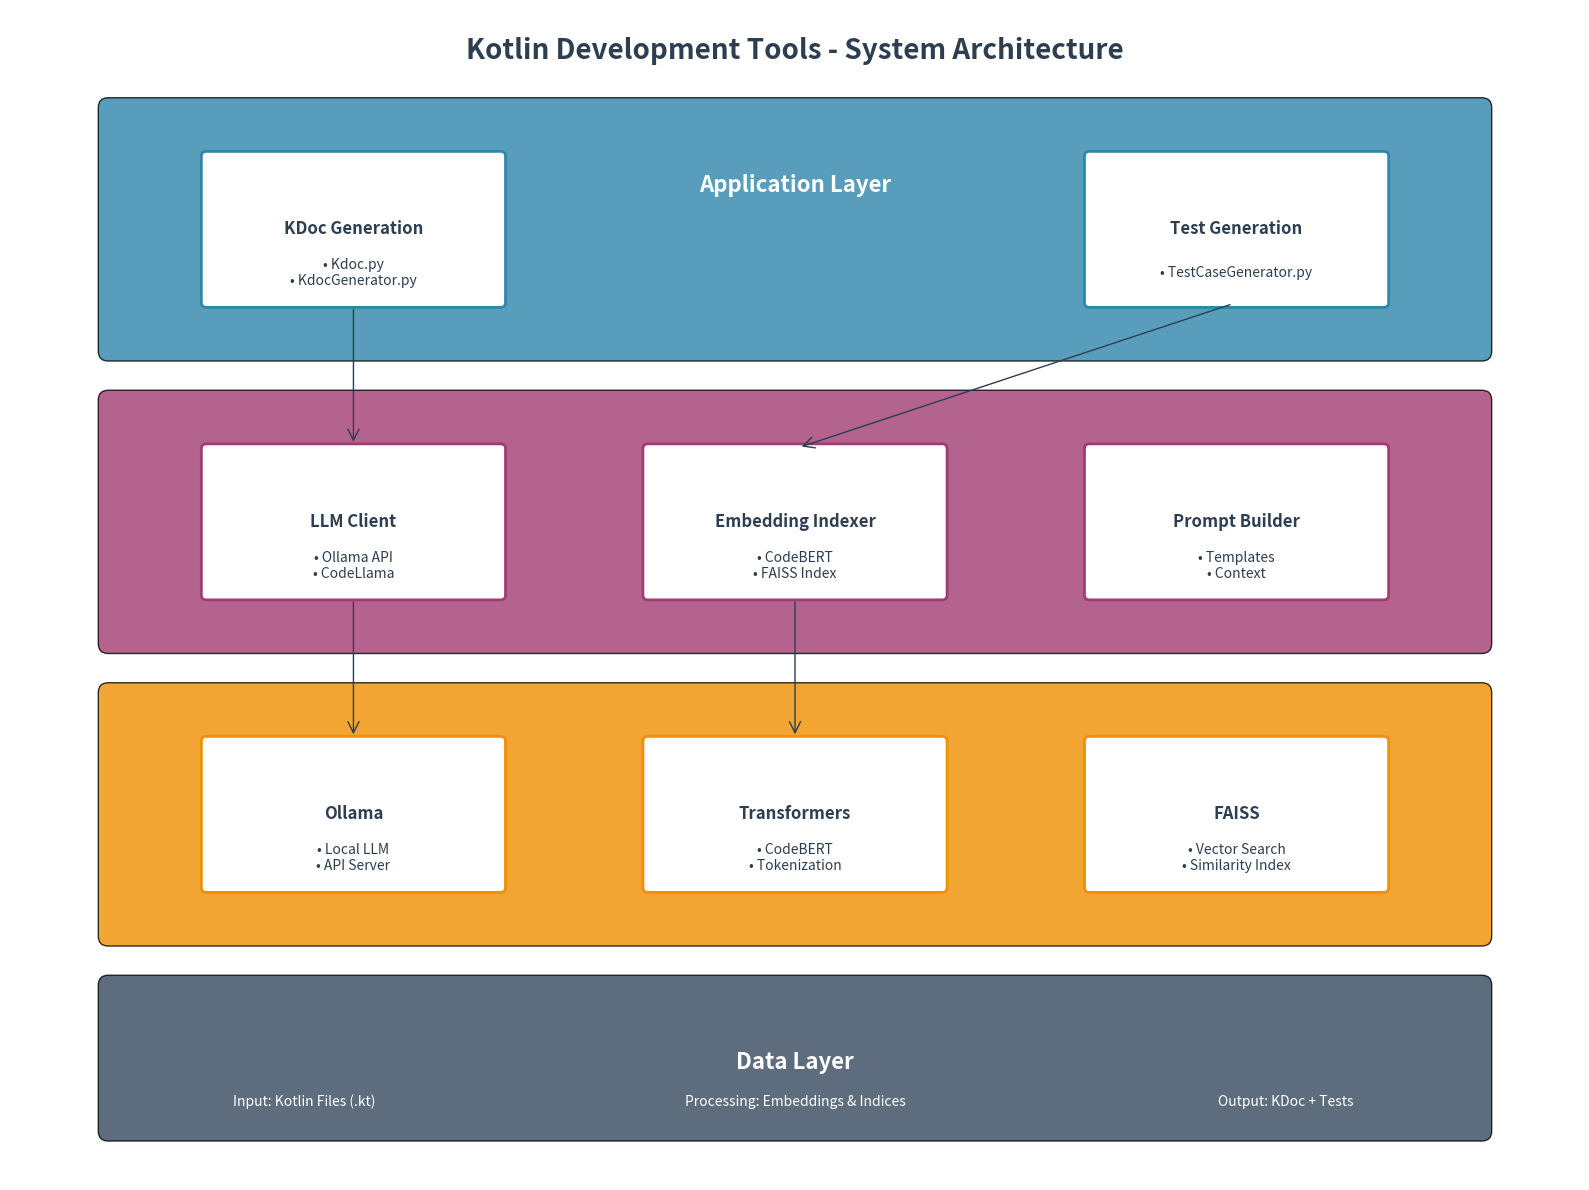
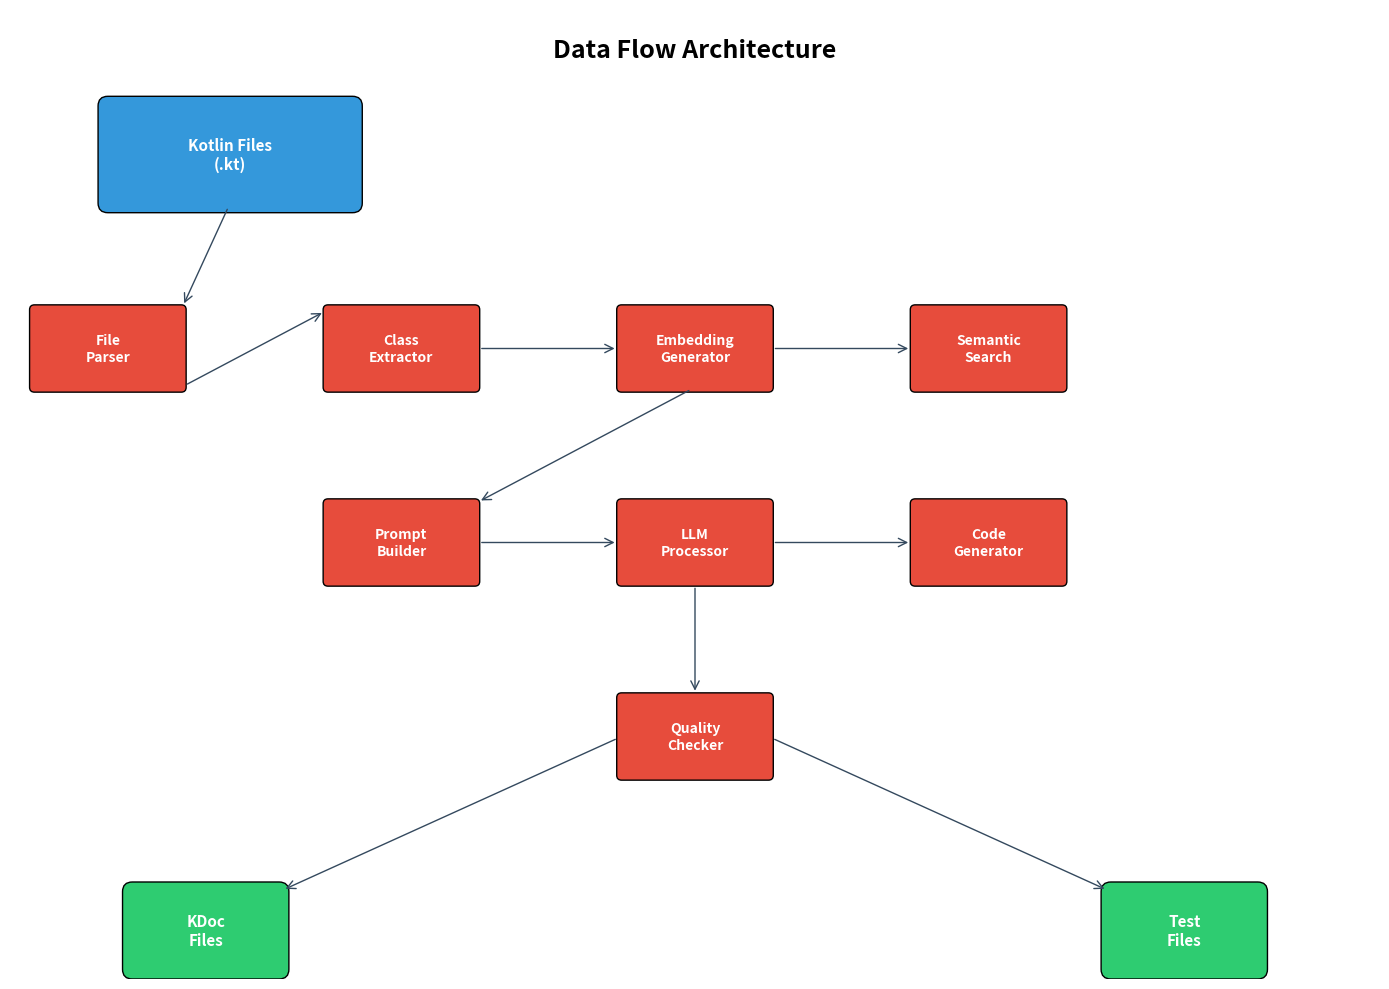
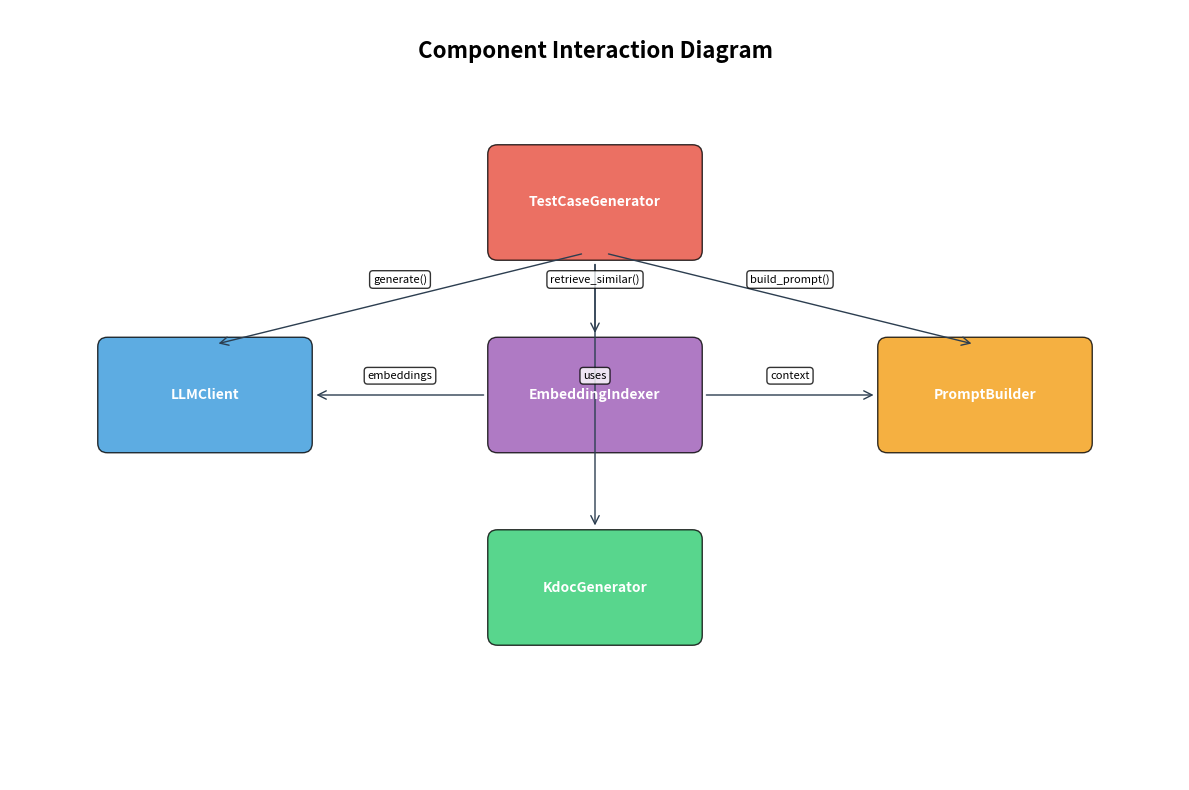

These figures' Python source, in order:
#!/usr/bin/env python3
"""
Architecture Diagram Generator
Generates visual architecture diagrams for the Kotlin Development Tools project
"""

import matplotlib.pyplot as plt
import matplotlib.patches as patches
from matplotlib.patches import FancyBboxPatch, ConnectionPatch
import numpy as np

def create_system_architecture():
    """Create the main system architecture diagram"""
    
    fig, ax = plt.subplots(1, 1, figsize=(16, 12))
    ax.set_xlim(0, 16)
    ax.set_ylim(0, 12)
    ax.axis('off')
    
    # Colors
    primary_color = '#2E86AB'
    secondary_color = '#A23B72'
    accent_color = '#F18F01'
    bg_color = '#F5F5F5'
    text_color = '#2C3E50'
    
    # Title
    ax.text(8, 11.5, 'Kotlin Development Tools - System Architecture', 
            fontsize=20, fontweight='bold', ha='center', color=text_color)
    
    # Main Application Layer
    app_box = FancyBboxPatch((1, 8.5), 14, 2.5, 
                             boxstyle="round,pad=0.1", 
                             facecolor=primary_color, 
                             edgecolor='black', 
                             alpha=0.8)
    ax.add_patch(app_box)
    ax.text(8, 10.2, 'Application Layer', fontsize=16, fontweight='bold', 
            ha='center', va='center', color='white')
    
    # KDoc Module
    kdoc_box = FancyBboxPatch((2, 9), 3, 1.5, 
                              boxstyle="round,pad=0.05", 
                              facecolor='white', 
                              edgecolor=primary_color, 
                              linewidth=2)
    ax.add_patch(kdoc_box)
    ax.text(3.5, 9.75, 'KDoc Generation', fontsize=12, fontweight='bold', 
            ha='center', va='center', color=text_color)
    ax.text(3.5, 9.3, '• Kdoc.py\n• KdocGenerator.py', fontsize=10, 
            ha='center', va='center', color=text_color)
    
    # Test Generator Module
    test_box = FancyBboxPatch((11, 9), 3, 1.5, 
                              boxstyle="round,pad=0.05", 
                              facecolor='white', 
                              edgecolor=primary_color, 
                              linewidth=2)
    ax.add_patch(test_box)
    ax.text(12.5, 9.75, 'Test Generation', fontsize=12, fontweight='bold', 
            ha='center', va='center', color=text_color)
    ax.text(12.5, 9.3, '• TestCaseGenerator.py', fontsize=10, 
            ha='center', va='center', color=text_color)
    
    # Core Services Layer
    services_box = FancyBboxPatch((1, 5.5), 14, 2.5, 
                                  boxstyle="round,pad=0.1", 
                                  facecolor=secondary_color, 
                                  edgecolor='black', 
                                  alpha=0.8)
    ax.add_patch(services_box)
    ax.text(8, 7.2, 'Core Services Layer', fontsize=16, fontweight='bold', 
            ha='center', va='center', color='white')
    
    # LLM Client
    llm_box = FancyBboxPatch((2, 6), 3, 1.5, 
                             boxstyle="round,pad=0.05", 
                             facecolor='white', 
                             edgecolor=secondary_color, 
                             linewidth=2)
    ax.add_patch(llm_box)
    ax.text(3.5, 6.75, 'LLM Client', fontsize=12, fontweight='bold', 
            ha='center', va='center', color=text_color)
    ax.text(3.5, 6.3, '• Ollama API\n• CodeLlama', fontsize=10, 
            ha='center', va='center', color=text_color)
    
    # Embedding Indexer
    embed_box = FancyBboxPatch((6.5, 6), 3, 1.5, 
                               boxstyle="round,pad=0.05", 
                               facecolor='white', 
                               edgecolor=secondary_color, 
                               linewidth=2)
    ax.add_patch(embed_box)
    ax.text(8, 6.75, 'Embedding Indexer', fontsize=12, fontweight='bold', 
            ha='center', va='center', color=text_color)
    ax.text(8, 6.3, '• CodeBERT\n• FAISS Index', fontsize=10, 
            ha='center', va='center', color=text_color)
    
    # Prompt Builder
    prompt_box = FancyBboxPatch((11, 6), 3, 1.5, 
                                boxstyle="round,pad=0.05", 
                                facecolor='white', 
                                edgecolor=secondary_color, 
                                linewidth=2)
    ax.add_patch(prompt_box)
    ax.text(12.5, 6.75, 'Prompt Builder', fontsize=12, fontweight='bold', 
            ha='center', va='center', color=text_color)
    ax.text(12.5, 6.3, '• Templates\n• Context', fontsize=10, 
            ha='center', va='center', color=text_color)
    
    # External Dependencies Layer
    deps_box = FancyBboxPatch((1, 2.5), 14, 2.5, 
                              boxstyle="round,pad=0.1", 
                              facecolor=accent_color, 
                              edgecolor='black', 
                              alpha=0.8)
    ax.add_patch(deps_box)
    ax.text(8, 4.2, 'External Dependencies', fontsize=16, fontweight='bold', 
            ha='center', va='center', color='white')
    
    # Ollama
    ollama_box = FancyBboxPatch((2, 3), 3, 1.5, 
                                boxstyle="round,pad=0.05", 
                                facecolor='white', 
                                edgecolor=accent_color, 
                                linewidth=2)
    ax.add_patch(ollama_box)
    ax.text(3.5, 3.75, 'Ollama', fontsize=12, fontweight='bold', 
            ha='center', va='center', color=text_color)
    ax.text(3.5, 3.3, '• Local LLM\n• API Server', fontsize=10, 
            ha='center', va='center', color=text_color)
    
    # Transformers
    trans_box = FancyBboxPatch((6.5, 3), 3, 1.5, 
                               boxstyle="round,pad=0.05", 
                               facecolor='white', 
                               edgecolor=accent_color, 
                               linewidth=2)
    ax.add_patch(trans_box)
    ax.text(8, 3.75, 'Transformers', fontsize=12, fontweight='bold', 
            ha='center', va='center', color=text_color)
    ax.text(8, 3.3, '• CodeBERT\n• Tokenization', fontsize=10, 
            ha='center', va='center', color=text_color)
    
    # FAISS
    faiss_box = FancyBboxPatch((11, 3), 3, 1.5, 
                               boxstyle="round,pad=0.05", 
                               facecolor='white', 
                               edgecolor=accent_color, 
                               linewidth=2)
    ax.add_patch(faiss_box)
    ax.text(12.5, 3.75, 'FAISS', fontsize=12, fontweight='bold', 
            ha='center', va='center', color=text_color)
    ax.text(12.5, 3.3, '• Vector Search\n• Similarity Index', fontsize=10, 
            ha='center', va='center', color=text_color)
    
    # Data Flow Layer
    data_box = FancyBboxPatch((1, 0.5), 14, 1.5, 
                              boxstyle="round,pad=0.1", 
                              facecolor='#34495E', 
                              edgecolor='black', 
                              alpha=0.8)
    ax.add_patch(data_box)
    ax.text(8, 1.2, 'Data Layer', fontsize=16, fontweight='bold', 
            ha='center', va='center', color='white')
    
    # Input/Output
    ax.text(3, 0.8, 'Input: Kotlin Files (.kt)', fontsize=10, 
            ha='center', va='center', color='white')
    ax.text(8, 0.8, 'Processing: Embeddings & Indices', fontsize=10, 
            ha='center', va='center', color='white')
    ax.text(13, 0.8, 'Output: KDoc + Tests', fontsize=10, 
            ha='center', va='center', color='white')
    
    # Add arrows for data flow
    # App to Services
    arrow1 = ConnectionPatch((3.5, 9), (3.5, 7.5), "data", "data",
                            arrowstyle="->", shrinkA=5, shrinkB=5,
                            mutation_scale=20, fc=text_color, ec=text_color)
    ax.add_patch(arrow1)
    
    arrow2 = ConnectionPatch((12.5, 9), (8, 7.5), "data", "data",
                            arrowstyle="->", shrinkA=5, shrinkB=5,
                            mutation_scale=20, fc=text_color, ec=text_color)
    ax.add_patch(arrow2)
    
    # Services to Dependencies
    arrow3 = ConnectionPatch((3.5, 6), (3.5, 4.5), "data", "data",
                            arrowstyle="->", shrinkA=5, shrinkB=5,
                            mutation_scale=20, fc=text_color, ec=text_color)
    ax.add_patch(arrow3)
    
    arrow4 = ConnectionPatch((8, 6), (8, 4.5), "data", "data",
                            arrowstyle="->", shrinkA=5, shrinkB=5,
                            mutation_scale=20, fc=text_color, ec=text_color)
    ax.add_patch(arrow4)
    
    plt.tight_layout()
    plt.savefig('system_architecture.png', dpi=300, bbox_inches='tight')
    plt.show()

def create_data_flow_diagram():
    """Create detailed data flow diagram"""
    
    fig, ax = plt.subplots(1, 1, figsize=(14, 10))
    ax.set_xlim(0, 14)
    ax.set_ylim(0, 10)
    ax.axis('off')
    
    # Colors
    input_color = '#3498DB'
    process_color = '#E74C3C'
    output_color = '#2ECC71'
    
    # Title
    ax.text(7, 9.5, 'Data Flow Architecture', 
            fontsize=18, fontweight='bold', ha='center')
    
    # Input
    input_box = FancyBboxPatch((1, 8), 2.5, 1, 
                               boxstyle="round,pad=0.1", 
                               facecolor=input_color, 
                               edgecolor='black')
    ax.add_patch(input_box)
    ax.text(2.25, 8.5, 'Kotlin Files\n(.kt)', fontsize=11, fontweight='bold', 
            ha='center', va='center', color='white')
    
    # Processing steps
    steps = [
        (1, 6.5, 'File\nParser'),
        (4, 6.5, 'Class\nExtractor'),
        (7, 6.5, 'Embedding\nGenerator'),
        (10, 6.5, 'Semantic\nSearch'),
        (4, 4.5, 'Prompt\nBuilder'),
        (7, 4.5, 'LLM\nProcessor'),
        (10, 4.5, 'Code\nGenerator'),
        (7, 2.5, 'Quality\nChecker')
    ]
    
    for x, y, label in steps:
        box = FancyBboxPatch((x-0.75, y-0.4), 1.5, 0.8, 
                             boxstyle="round,pad=0.05", 
                             facecolor=process_color, 
                             edgecolor='black')
        ax.add_patch(box)
        ax.text(x, y, label, fontsize=10, fontweight='bold', 
                ha='center', va='center', color='white')
    
    # Outputs
    output_positions = [(2, 0.5, 'KDoc\nFiles'), (12, 0.5, 'Test\nFiles')]
    for x, y, label in output_positions:
        box = FancyBboxPatch((x-0.75, y-0.4), 1.5, 0.8, 
                             boxstyle="round,pad=0.1", 
                             facecolor=output_color, 
                             edgecolor='black')
        ax.add_patch(box)
        ax.text(x, y, label, fontsize=11, fontweight='bold', 
                ha='center', va='center', color='white')
    
    # Add flow arrows
    flows = [
        ((2.25, 8), (1.75, 6.9)),  # Input to parser
        ((1.75, 6.1), (3.25, 6.9)),  # Parser to extractor
        ((4.75, 6.5), (6.25, 6.5)),  # Extractor to embedding
        ((7.75, 6.5), (9.25, 6.5)),  # Embedding to search
        ((7, 6.1), (4.75, 4.9)),  # Search to prompt builder
        ((4.75, 4.5), (6.25, 4.5)),  # Prompt to LLM
        ((7.75, 4.5), (9.25, 4.5)),  # LLM to generator
        ((7, 4.1), (7, 2.9)),  # Generator to checker
        ((6.25, 2.5), (2.75, 0.9)),  # Checker to KDoc
        ((7.75, 2.5), (11.25, 0.9))  # Checker to Tests
    ]
    
    for start, end in flows:
        arrow = ConnectionPatch(start, end, "data", "data",
                               arrowstyle="->", shrinkA=5, shrinkB=5,
                               mutation_scale=15, fc='#34495E', ec='#34495E')
        ax.add_patch(arrow)
    
    plt.tight_layout()
    plt.savefig('data_flow_architecture.png', dpi=300, bbox_inches='tight')
    plt.show()

def create_component_diagram():
    """Create detailed component interaction diagram"""
    
    fig, ax = plt.subplots(1, 1, figsize=(12, 8))
    ax.set_xlim(0, 12)
    ax.set_ylim(0, 8)
    ax.axis('off')
    
    # Title
    ax.text(6, 7.5, 'Component Interaction Diagram', 
            fontsize=16, fontweight='bold', ha='center')
    
    # Component positions and connections
    components = {
        'TestCaseGenerator': (6, 6, '#E74C3C'),
        'LLMClient': (2, 4, '#3498DB'),
        'EmbeddingIndexer': (6, 4, '#9B59B6'),
        'PromptBuilder': (10, 4, '#F39C12'),
        'KdocGenerator': (6, 2, '#2ECC71')
    }
    
    # Draw components
    for name, (x, y, color) in components.items():
        box = FancyBboxPatch((x-1, y-0.5), 2, 1, 
                             boxstyle="round,pad=0.1", 
                             facecolor=color, 
                             edgecolor='black',
                             alpha=0.8)
        ax.add_patch(box)
        ax.text(x, y, name, fontsize=10, fontweight='bold', 
                ha='center', va='center', color='white')
    
    # Add interaction arrows with labels
    interactions = [
        ((6, 5.5), (2, 4.5), 'generate()'),
        ((6, 5.5), (6, 4.5), 'retrieve_similar()'),
        ((6, 5.5), (10, 4.5), 'build_prompt()'),
        ((6, 5.5), (6, 2.5), 'uses'),
        ((7, 4), (9, 4), 'context'),
        ((5, 4), (3, 4), 'embeddings')
    ]
    
    for start, end, label in interactions:
        arrow = ConnectionPatch(start, end, "data", "data",
                               arrowstyle="->", shrinkA=10, shrinkB=10,
                               mutation_scale=15, fc='#2C3E50', ec='#2C3E50')
        ax.add_patch(arrow)
        
        # Add label
        mid_x, mid_y = (start[0] + end[0]) / 2, (start[1] + end[1]) / 2
        ax.text(mid_x, mid_y + 0.2, label, fontsize=8, 
                ha='center', va='center', 
                bbox=dict(boxstyle="round,pad=0.3", facecolor='white', alpha=0.8))
    
    plt.tight_layout()
    plt.savefig('component_interaction.png', dpi=300, bbox_inches='tight')
    plt.show()

if __name__ == "__main__":
    print("Generating architecture diagrams...")
    create_system_architecture()
    create_data_flow_diagram()
    create_component_diagram()
    print("Architecture diagrams generated successfully!")
